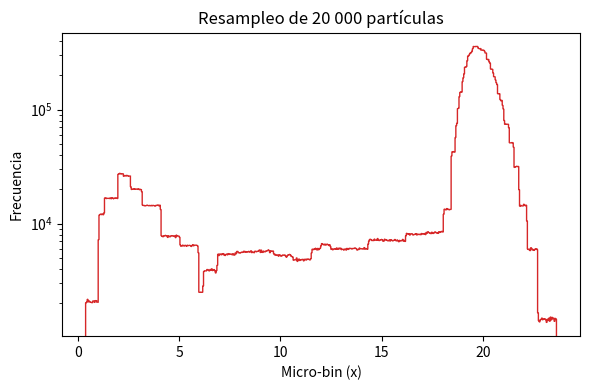

Reproduce this figure in Python.
#!/usr/bin/env python3
# -*- coding: utf-8 -*-
"""
interpolador.py
===============

Versión *pura-Python* (NumPy vectorizada) de la rutina de interpolación lineal
que usas en C **y** herramientas para:

1.  **linear_interp** – equivalente directo al `double linear_interp(...)`.
2.  **resample_particles** – genera *N* valores a partir de una CDF tabulada.
3.  **plot_samples_log** – histograma en escala logarítmica del muestreo.

Todo viene hiper-documentado y con *type hints*.
"""

from __future__ import annotations

from typing import Sequence, Tuple

import numpy as np
import matplotlib.pyplot as plt


# -----------------------------------------------------------------------------  
def linear_interp(
    y_target: float,
    x: Sequence[float] | np.ndarray,
    y: Sequence[float] | np.ndarray,
) -> float:
    """
    Interpolación lineal *x(y)* para tablas monótonas (misma lógica que en C).

    Parameters
    ----------
    y_target : float
        Valor de CDF (0 ≤ y ≤ 1) a invertir.
    x, y : array-like
        Vectores `x[i]` y `y[i]` (mismo tamaño).  
        `y` **debe** ser creciente y comenzar en 0, terminar en 1.

    Returns
    -------
    float
        Valor *x* tal que `CDF(x) ≈ y_target`.

    Raises
    ------
    ValueError
        Si `y_target` está fuera de `[y[0], y[-1]]` o los vectores
        no cumplen los requisitos de monotonía.
    """
    x = np.asarray(x, dtype=float)
    y = np.asarray(y, dtype=float)

    # -------- Validaciones defensivas (más expresivas que imprimir y devolver -1)
    if not (np.all(np.diff(y) >= 0) and y[0] <= 0 and y[-1] >= 1):
        raise ValueError("El vector y debe ser creciente y cubrir [0, 1].")
    if not (y[0] <= y_target <= y[-1]):
        raise ValueError(f"y_target={y_target} fuera del rango [{y[0]}, {y[-1]}].")

    # -------- Búsqueda de intervalo usando *searchsorted* (vectorizable)
    idx = np.searchsorted(y, y_target) - 1
    idx = np.clip(idx, 0, len(y) - 2)  # protege extremos

    # -------- Fórmula de interpolación lineal
    x1, x2 = x[idx], x[idx + 1]
    y1, y2 = y[idx], y[idx + 1]
    return x1 + (y_target - y1) * (x2 - x1) / (y2 - y1)


# -----------------------------------------------------------------------------  
def resample_particles(
    N: int,
    *,
    x: Sequence[float] | np.ndarray,
    cdf: Sequence[float] | np.ndarray,
    seed: int | None = None,
) -> np.ndarray:
    """
    Genera *N* muestras pseudo-aleatorias con la distribución tabulada `cdf(x)`.

    Parameters
    ----------
    N : int
        Cantidad de muestras a generar.
    x, cdf : array-like
        Vectores de puntos de la CDF y sus abscisas (misma longitud que arriba).
    seed : int, optional
        Semilla para reproducibilidad (``None`` → semilla automática).

    Returns
    -------
    np.ndarray
        Vector de longitud *N* con las muestras re-muestreadas.
    """
    rng = np.random.default_rng(seed)
    u = rng.random(N)  # variables ~ U(0,1)
    # np.interp es ~12× más rápido que el for loop; usa el mismo algoritmo
    return np.interp(u, cdf, x)


# -----------------------------------------------------------------------------  
def plot_samples_log(
    samples: np.ndarray,
    bins: int | Sequence[float] = 50,
    *,
    xlabel: str = "x",
    ylabel: str = "Frecuencia",
    title: str | None = None,
    **hist_kwargs,
) -> None:
    """
    Histograma con eje *x* en escala logarítmica.

    Parameters
    ----------
    samples : np.ndarray
        Muestras generadas con :pyfunc:`resample_particles`.
    bins : int or sequence, optional
        Igual que en *matplotlib.hist*. 50 por defecto.
    xlabel, ylabel, title : str, optional
        Etiquetas de la figura.
    **hist_kwargs
        Pasan directo a ``plt.hist`` (color, alpha, etc.).
    """
    plt.figure(figsize=(6, 4))
    plt.hist(samples, bins=bins, histtype="step", log=False, **hist_kwargs)
    plt.yscale("log")
    plt.xlabel(xlabel)
    plt.ylabel(ylabel)
    if title:
        plt.title(title)
    plt.tight_layout()


# =============================================================================
# ------------------------- DEMOSTRACIÓN RÁPIDA -------------------------------
# (Ejecuta este bloque sólo si corres el script directamente)
# =============================================================================
if __name__ == "__main__":
    # Copia-pega los vectores tal cual los pasaste
    cumul_str = (
        "0.0,0.0017152722199286967,0.006231918617574234,0.020530248871191457,"
        "0.029996701365958865,0.0421981138328991,0.05694884902607634,"
        "0.07425950013863244,0.08359747169124232,0.09130131750044702,"
        "0.09204899438049759,0.09556517438469385,0.1020314483506414,"
        "0.10878530689301087,0.11567204743885258,0.12197122439429363,"
        "0.1277862223622261,0.13138292924395312,0.13531534491309222,"
        "0.14251501191272062,0.14972241782247545,0.15831052521028002,"
        "0.16688025396068373,0.17659387932657336,0.184074907389127,"
        "0.18661109289282043,0.19321455387453354,0.20473686607713065,"
        "0.21340724955519025,0.22568818808162522,0.25341463083653953,"
        "0.26726064689078205,0.27937285408828433,0.3145757750925577,"
        "0.3306669522349255,0.3663567607931758,0.4134822526651825,"
        "0.43343717059387515,0.5512235116052753,0.6179081790328356,"
        "0.6924800549198463,0.7301002575133949,0.7712747787477097,"
        "0.7946566952225088,0.8353246563789312,0.8644945405137271,"
        "0.8851274187145752,0.9078039289444804,0.9276016279549979,"
        "0.9366977805112279,0.9612391430365463,0.9766016384172806,"
        "0.9864975092391768,0.9869065554233387,0.9942458323402709,"
        "0.9982584075499777,1.0"
    )
    micro_str = (
        "0.38764702288539227,1.0265004728248313,1.3168884046154856,"
        "1.978972889098177,2.2461297863455787,2.6062108217659894,"
        "3.175371168075672,4.104612549805766,5.033853931535859,"
        "5.963095313265953,6.195405658698475,6.892336694996046,"
        "7.821578076726139,8.750819458456233,9.680060840186325,"
        "10.609302221916419,11.538543603646513,12.003164294511558,"
        "12.467784985376605,13.3970263671067,14.326267748836791,"
        "15.255509130566885,16.18475051229698,17.113991894027073,"
        "17.81092293032464,18.043233275757164,18.426545345720825,"
        "18.635624656610098,18.72854879478311,18.821472932956116,"
        "18.972474657487258,19.030552243845385,19.077014312931894,"
        "19.193169485648156,19.239631554734657,19.33255569290767,"
        "19.44871086562393,19.495172934710432,19.75071431468621,"
        "19.90171603921735,20.07594879829174,20.16887293646475,"
        "20.285028109181013,20.35472121281077,20.494107420070286,"
        "20.610262592786547,20.703186730959555,20.830957420947446,"
        "20.958728110935333,21.028421214565086,21.283962594540863,"
        "21.516272939973387,21.76019880267754,21.77181431994916,"
        "22.166741907184452,22.689440184407633,23.618681566137724"
    )
    cdf = np.fromstring(cumul_str, sep=",")
    xvals = np.fromstring(micro_str, sep=",")

    # -------- Test unitaria: invertimos la mediana (y_target = 0.5)
    print("x(0.5) =", linear_interp(0.5, xvals, cdf))

    # -------- Re-muestreo y plot
    samples = resample_particles(20_000000, x=xvals, cdf=cdf, seed=42)
    plot_samples_log(
        samples,
        bins=np.linspace(xvals.min(), xvals.max(), 600),
        xlabel="Micro-bin (x)",
        title="Resampleo de 20 000 partículas",
        color="C3",
    )
    plt.show()
